Image classification data set "mri_training" (vedhavyaas5/sports-monitoring-system on GitHub). Class labels (4): grade 0 normal, grade 1 mild, grade 2 moderate, grade 3 severe.

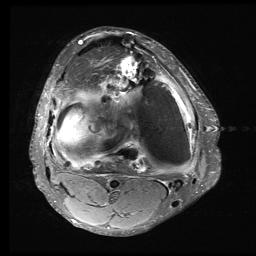
Label: grade 0 normal

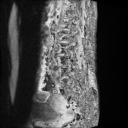
Label: grade 1 mild

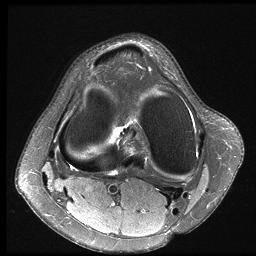
Label: grade 2 moderate

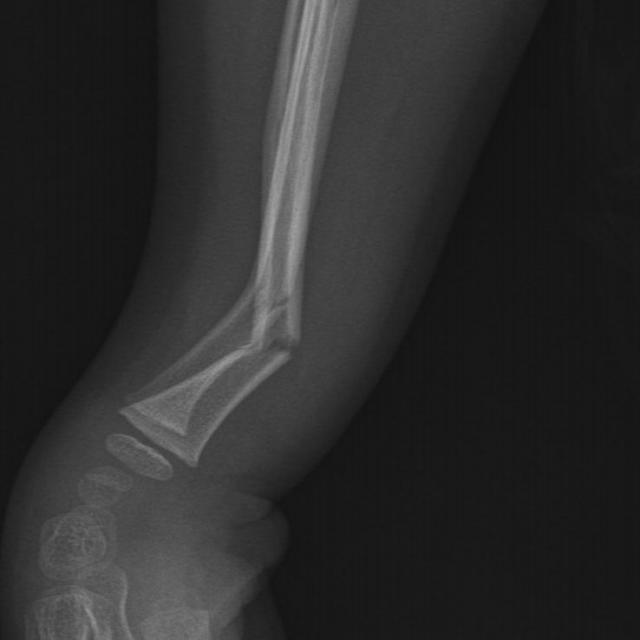
Label: grade 3 severe

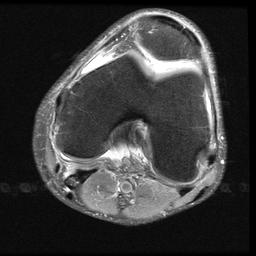
Label: grade 0 normal

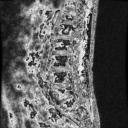
Label: grade 1 mild
